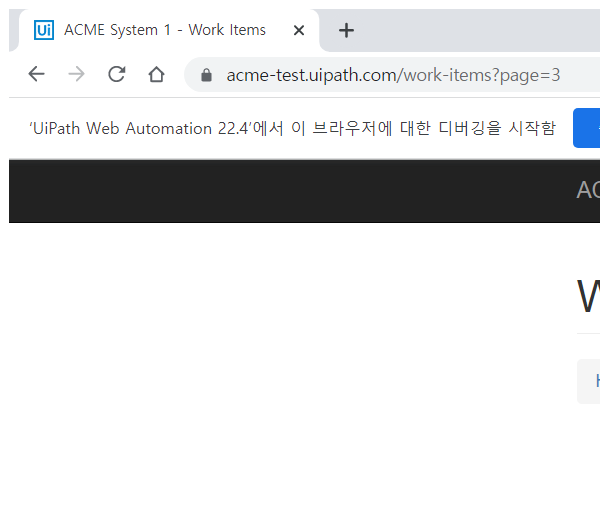
Task: Robotic Enterprise Framework
Workflow: Web_Tab Close

Step 1: Attach Browser 'chrome.exe ACME' in window 'ACME System 1 - Work Items' (chrome.exe)
